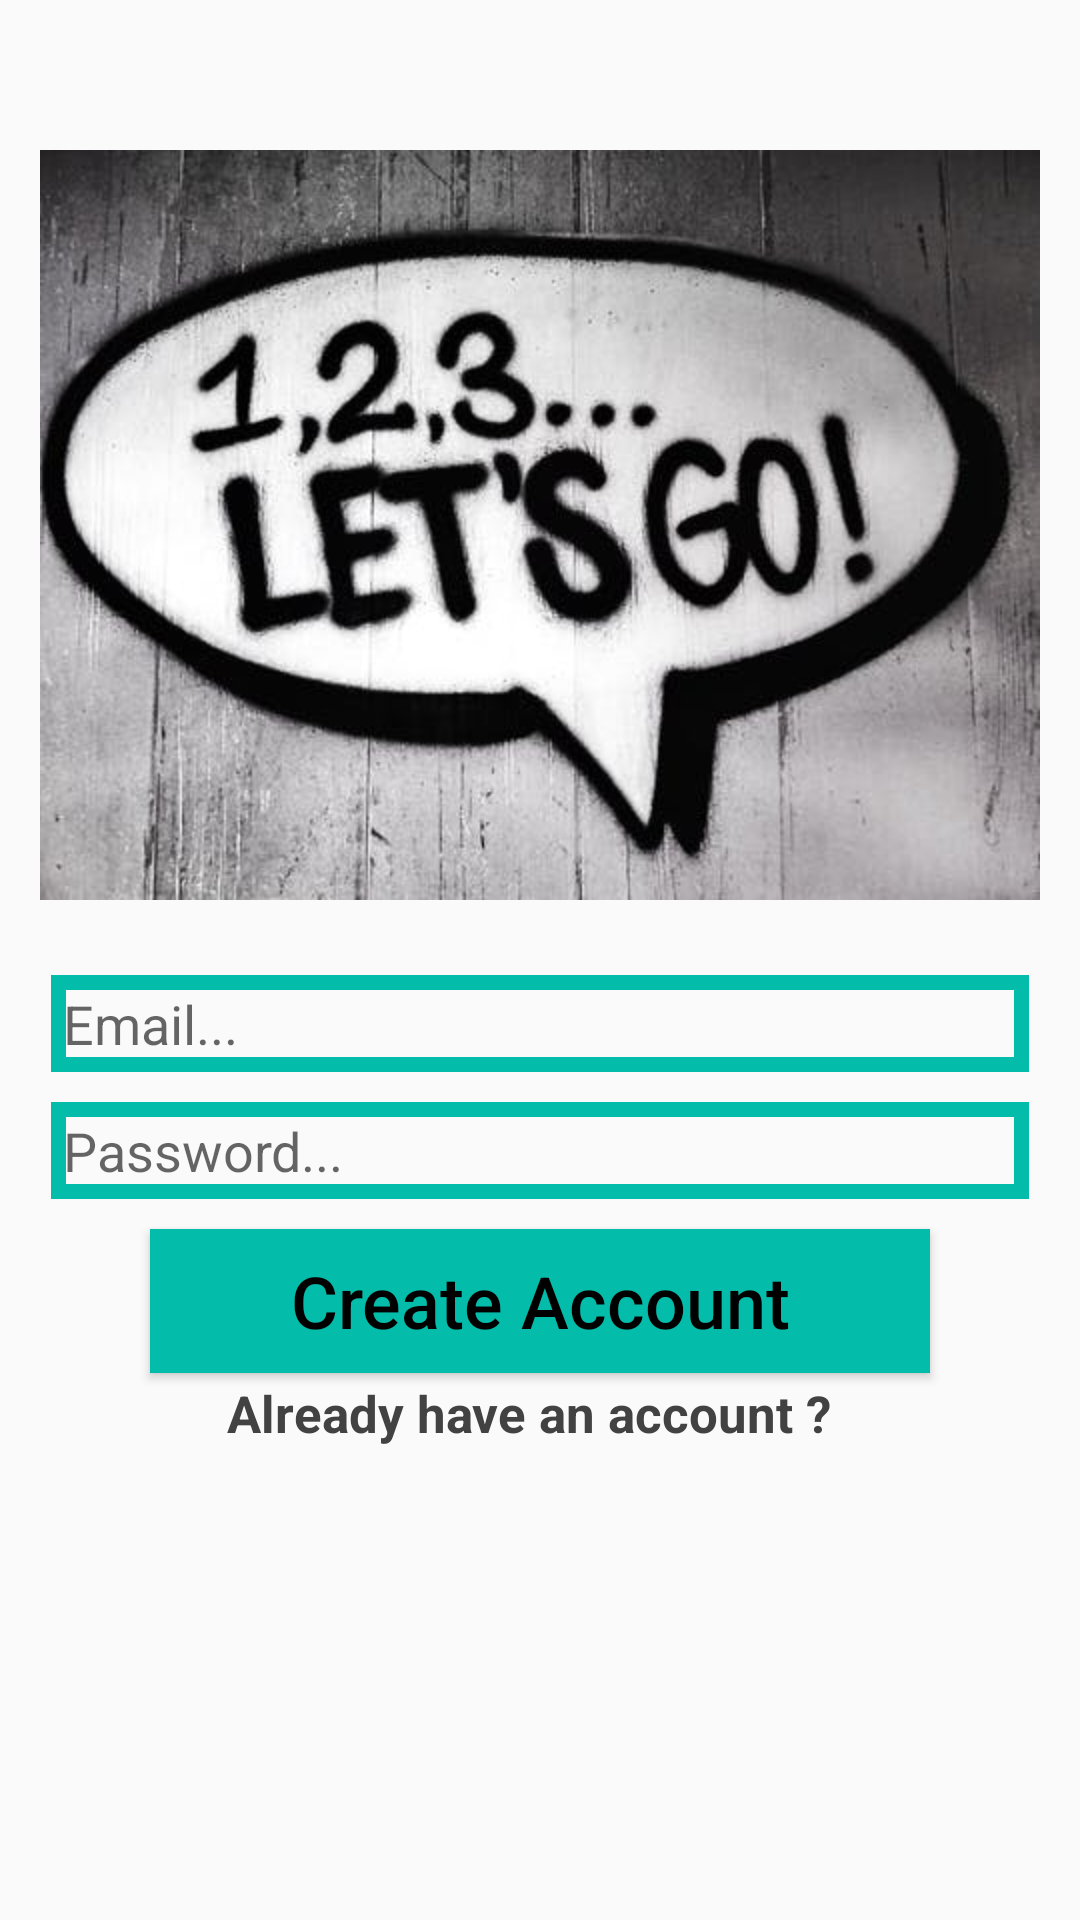

Write the Android layout XML for this screen, with the resource values it uses.
<!-- AndroidManifest.xml: application theme Theme.Chattery -->
<!-- res/layout/activity_register.xml -->
<?xml version="1.0" encoding="utf-8"?>
<RelativeLayout xmlns:android="http://schemas.android.com/apk/res/android"
    xmlns:app="http://schemas.android.com/apk/res-auto"
    xmlns:tools="http://schemas.android.com/tools"
    android:layout_width="match_parent"
    android:layout_height="match_parent"
    tools:context=".RegisterActivity">

    <ImageView
        android:id="@+id/register_image"
        android:layout_width="match_parent"
        android:layout_height="250dp"
        android:layout_marginTop="50dp"
        android:src="@drawable/signup_photo"
        android:layout_alignParentStart="true"
        android:layout_alignParentTop="true"
        android:scaleType="fitCenter"
        android:layout_alignParentLeft="true">

    </ImageView>

    <EditText
        android:id="@+id/register_email"
        android:layout_width="match_parent"
        android:layout_height="wrap_content"
        android:layout_alignParentStart="true"
        android:layout_below="@+id/register_image"
        android:layout_alignParentLeft="true"
        android:hint="Email..."
        android:inputType="textEmailAddress"
        android:background="@drawable/inputs"
        android:padding="4dp"
        android:drawableStart="@drawable/email"
        android:drawableLeft="@drawable/email"
        android:layout_marginTop="25dp"
        android:layout_marginLeft="17dp"
        android:layout_marginRight="17dp"
        >

    </EditText>


    <EditText
        android:id="@+id/register_password"
        android:layout_width="match_parent"
        android:layout_height="wrap_content"
        android:layout_alignParentStart="true"
        android:layout_below="@+id/register_email"
        android:layout_alignParentLeft="true"
        android:hint="Password..."
        android:inputType="textPassword"
        android:background="@drawable/inputs"
        android:padding="4dp"
        android:drawableStart="@drawable/password"
        android:drawableLeft="@drawable/password"
        android:layout_marginTop="10dp"
        android:layout_marginLeft="17dp"
        android:layout_marginRight="17dp"
        >

    </EditText>

    <Button
        android:id="@+id/register_button"
        android:layout_width="match_parent"
        android:layout_height="wrap_content"
        android:layout_below="@+id/register_password"
        android:padding="4dp"
        android:layout_marginTop="10dp"
        android:layout_marginLeft="50dp"
        android:layout_marginRight="50dp"
        android:text="Create Account"
        android:textAllCaps="false"
        android:textSize="24sp"
        android:textColor="@android:color/black"
        android:background="@drawable/buttons"
        >

    </Button>

    <TextView
        android:id="@+id/already_have_account_link"
        android:layout_width="match_parent"
        android:layout_height="wrap_content"
        android:layout_centerHorizontal="true"
        android:layout_below="@+id/register_button"
        android:text="Already have an account ?"
        android:layout_alignParentLeft="true"
        android:layout_marginTop="2dp"
        android:layout_marginLeft="15dp"
        android:layout_marginRight="23dp"
        android:textAlignment="center"
        android:textSize="17sp"
        android:textStyle="bold"
        android:textColor="@color/cardview_dark_background"

        android:gravity="center_horizontal">

    </TextView>

</RelativeLayout>
<!-- resources referenced by this layout -->
<resources>
  <!-- drawable buttons (drawable) -->
  <?xml version="1.0" encoding="utf-8"?>
  <shape xmlns:android="http://schemas.android.com/apk/res/android">
  
      <solid
          android:color="@color/teal_200">
  
      </solid>
  </shape>
  <!-- drawable inputs (drawable) -->
  <?xml version="1.0" encoding="utf-8"?>
  <shape xmlns:android="http://schemas.android.com/apk/res/android">
  
      <stroke
          android:color="@color/teal_200"
          android:width="5dp"
          >
  
      </stroke>
  </shape>
  <!-- drawable signup_photo: jpg bitmap (drawable, 29644 bytes) -->
  <style name="Theme.Chattery" parent="Theme.AppCompat.Light.NoActionBar">
          
          <item name="colorPrimary">@color/purple_500</item>
          <item name="colorPrimaryVariant">@color/purple_700</item>
          <item name="colorOnPrimary">@color/white</item>
          
          <item name="colorSecondary">@color/teal_200</item>
          <item name="colorSecondaryVariant">@color/teal_700</item>
          <item name="colorOnSecondary">@color/black</item>
          
          <item name="android:statusBarColor" tools:targetApi="l">?attr/colorPrimaryVariant</item>
          
      </style>
  <color name="teal_200">#04BCAA</color>
  <color name="purple_500">#9459E8</color>
  <color name="purple_700">#8B06EA</color>
  <color name="white">#FFFFFFFF</color>
  <color name="teal_700">#027A79</color>
  <color name="black">#FF000000</color>
</resources>
